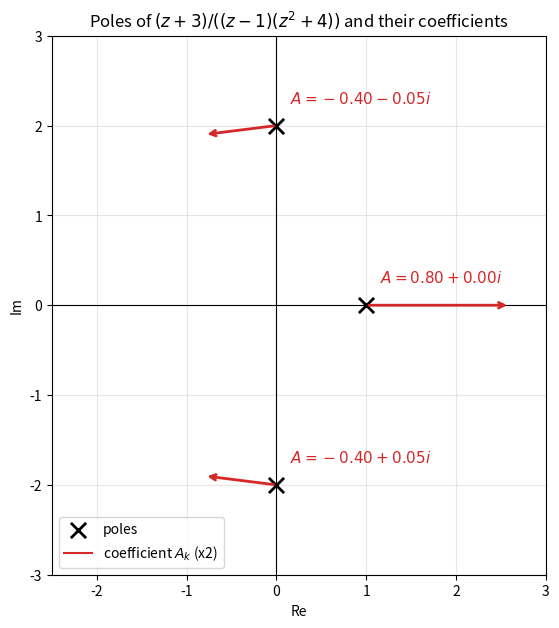
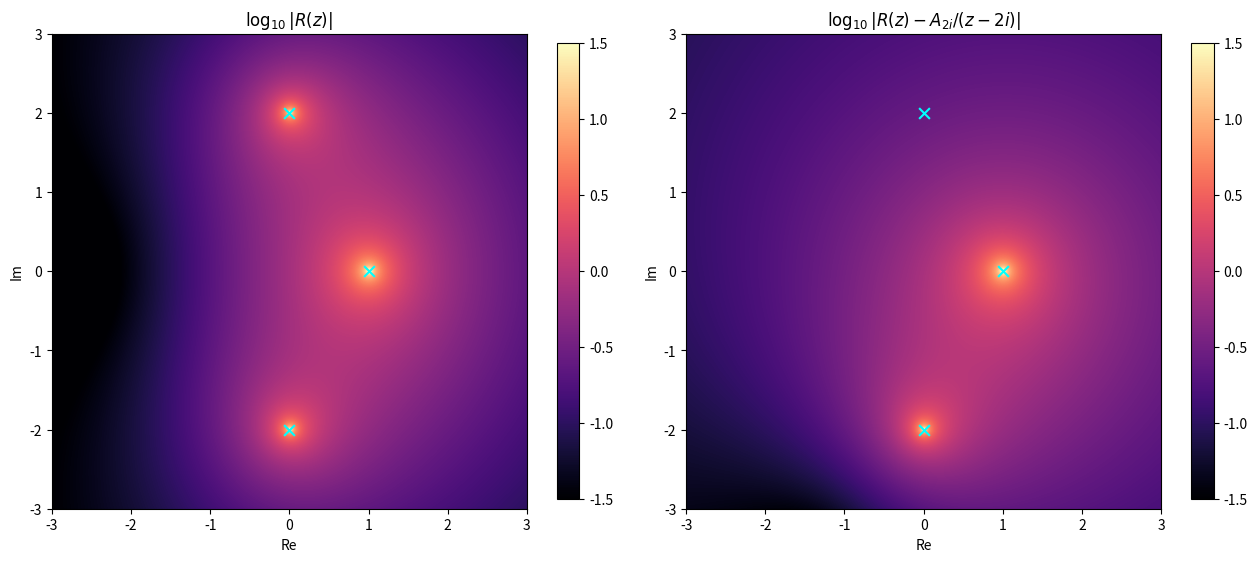
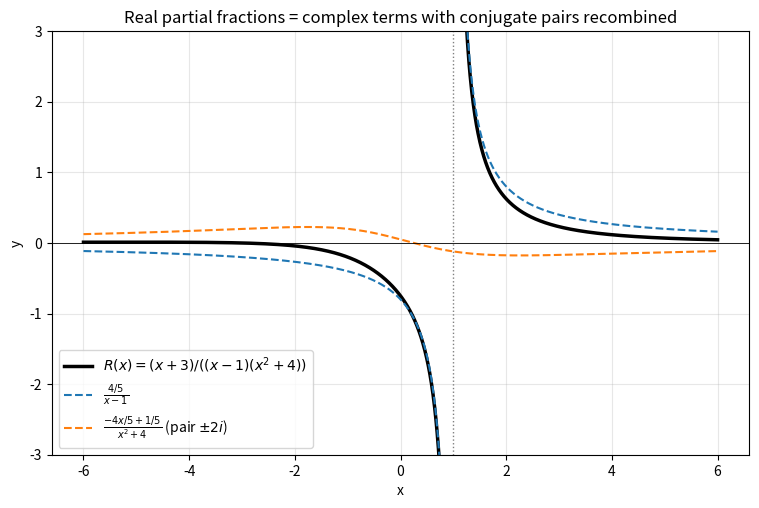
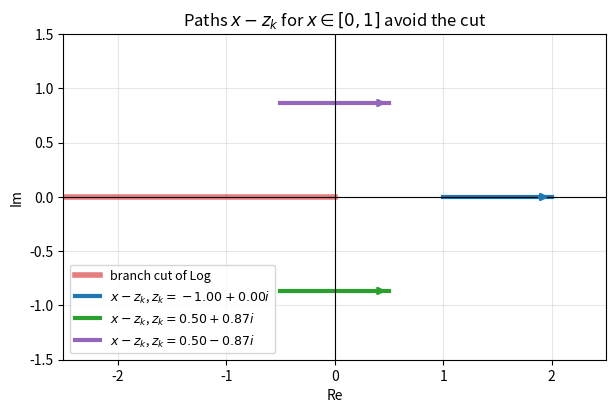

These figures' Python source, in order:
import numpy as np


def simple_partial_fractions(numerator, denominator):
    poles = np.roots(denominator)
    coefficients = np.polyval(numerator, poles) / np.polyval(np.polyder(denominator), poles)
    return poles, coefficients


numerator = [1, 3]                                 # z + 3
denominator = np.polymul([1, -1], [1, 0, 4])       # (z - 1)(z^2 + 4)
poles, coefficients = simple_partial_fractions(numerator, denominator)
for pole, coefficient in zip(poles, coefficients):
    print(f"pole {np.round(pole, 6)!s:>12}:  A = {np.round(coefficient, 6)}")

rng = np.random.default_rng(0)
test_points = rng.normal(size=5) + 1j * rng.normal(size=5)
direct = np.polyval(numerator, test_points) / np.polyval(denominator, test_points)
from_pieces = sum(A / (test_points - z_k) for z_k, A in zip(poles, coefficients))
print("\nmax |R - sum of pieces| at random points:", np.max(np.abs(direct - from_pieces)))

import sympy as sp

x = sp.symbols("x")
R = (x + 3) / ((x - 1) * (x**2 + 4))
print("over Q:        ", sp.apart(R, x))
print("over Q(i):     ", sp.apart(R, x, extension=sp.I))
print("full=True:     ", sp.apart(R, x, full=True).doit())

print()
print("1/(x^2+1)^2:   ", sp.apart(1 / (x**2 + 1) ** 2, x, extension=sp.I))
print("x^3/(x^2+1):   ", sp.apart(x**3 / (x**2 + 1), x, extension=sp.I))
print("1/(x^3+1):     ", sp.apart(1 / (x**3 + 1), x, full=True).doit())

import sympy as sp

z = sp.symbols("z")


def principal_part(R, pole, order):
    g = sp.cancel((z - pole) ** order * R)
    terms = 0
    for j in range(order):
        coefficient = sp.simplify(sp.diff(g, z, j).subs(z, pole) / sp.factorial(j))
        terms += coefficient / (z - pole) ** (order - j)
    return terms


R = 1 / (z**2 + 1) ** 2
decomposition = principal_part(R, sp.I, 2) + principal_part(R, -sp.I, 2)
print("principal part at i :", principal_part(R, sp.I, 2))
print("principal part at -i:", principal_part(R, -sp.I, 2))
print("sum - R simplifies to:", sp.simplify(decomposition - R))

import numpy as np


def recombine(A, w):
    # A/(x - w) + conj(A)/(x - conj(w)) = (B x + C) / (x^2 + p x + q)
    B = 2 * (A.real)
    C = -2 * (A * np.conj(w)).real
    p = -2 * w.real + 0.0          # "+ 0.0" turns -0.0 into 0.0 for display
    q = abs(w) ** 2
    return B, C, p, q


A = -0.4 - 0.05j
w = 2j
B, C, p, q = recombine(A, w)
print(f"({B:+.3f} x {C:+.3f}) / (x^2 {p:+.3f} x {q:+.3f})")

x = np.linspace(-5, 5, 11)
x = x[np.abs(x - 1) > 1e-9]                     # avoid the real pole at x = 1
original = (x + 3) / ((x - 1) * (x**2 + 4))
real_form = 0.8 / (x - 1) + (B * x + C) / (x**2 + p * x + q)
print("real form matches R(x):", np.allclose(original, real_form))

import numpy as np
import sympy as sp

if not hasattr(np, "trapezoid"):
    np.trapezoid = np.trapz

poles = np.roots([1, 0, 0, 1])                       # -1, e^{+i pi/3}, e^{-i pi/3}
coefficients = 1 / (3 * poles**2)                     # P(z_k)/Q'(z_k)
# np.log is the principal complex logarithm; x - z_k never crosses the negative real axis for x in [0, 1]
via_complex_logs = np.sum(coefficients * (np.log(1 - poles) - np.log(0 - poles)))

x = sp.symbols("x")
via_sympy = sp.integrate(1 / (x**3 + 1), (x, 0, 1))

grid = np.linspace(0, 1, 100001)
via_trapezoid = np.trapezoid(1 / (grid**3 + 1), grid)

exact = np.log(2) / 3 + np.pi / (3 * np.sqrt(3))
print("complex partial fractions:", via_complex_logs)
print("sympy:                    ", sp.nsimplify(via_sympy), "=", float(via_sympy))
print("trapezoid rule:           ", via_trapezoid)
print("ln(2)/3 + pi/(3 sqrt 3):  ", exact)
print("imaginary part is rounding noise:", abs(via_complex_logs.imag) < 1e-12)
print("all agree:", np.isclose(via_complex_logs.real, exact) and np.isclose(via_trapezoid, exact))

import matplotlib.pyplot as plt
import numpy as np

denominator = np.polymul([1, -1], [1, 0, 4])
poles = np.roots(denominator)
coefficients = np.polyval([1, 3], poles) / np.polyval(np.polyder(denominator), poles)
scale = 2.0

fig, ax = plt.subplots(figsize=(7, 7))
ax.scatter(poles.real, poles.imag, marker="x", color="black", s=120, linewidths=2, zorder=3, label="poles")
for pole, A in zip(poles, coefficients):
    ax.annotate("", xy=(pole.real + scale * A.real, pole.imag + scale * A.imag), xytext=(pole.real, pole.imag),
                arrowprops=dict(arrowstyle="->", color="tab:red", linewidth=2))
    ax.text(pole.real + 0.15, pole.imag + 0.25, f"$A = {A.real:.2f} {A.imag:+.2f}i$", color="tab:red", fontsize=11)
ax.plot([], [], color="tab:red", label="coefficient $A_k$ (x2)")

ax.axhline(0, color="black", linewidth=0.8)
ax.axvline(0, color="black", linewidth=0.8)
ax.set_xlim(-2.5, 3)
ax.set_ylim(-3, 3)
ax.set_aspect("equal")
ax.set_title("Poles of $(z+3)/((z-1)(z^2+4))$ and their coefficients")
ax.set_xlabel("Re")
ax.set_ylabel("Im")
ax.grid(True, alpha=0.3)
ax.legend(loc="lower left")
plt.show()

import matplotlib.pyplot as plt
import numpy as np

numerator = [1, 3]
denominator = np.polymul([1, -1], [1, 0, 4])
A_2i = (3 + 2j) / ((2j - 1) * 4j)

x = np.linspace(-3, 3, 500)
X, Y = np.meshgrid(x, x)
Z = X + 1j * Y
with np.errstate(divide="ignore", invalid="ignore"):
    R = np.polyval(numerator, Z) / np.polyval(denominator, Z)
    remainder = R - A_2i / (Z - 2j)
panels = [(R, "$\\log_{10}|R(z)|$"), (remainder, "$\\log_{10}|R(z) - A_{2i}/(z - 2i)|$")]

fig, axes = plt.subplots(1, 2, figsize=(13, 6))
for ax, (values, title) in zip(axes, panels):
    image = ax.imshow(np.log10(np.abs(values) + 1e-12), extent=(-3, 3, -3, 3), origin="lower",
                      cmap="magma", vmin=-1.5, vmax=1.5)
    ax.scatter([1, 0, 0], [0, 2, -2], marker="x", color="cyan", s=60)
    ax.set_aspect("equal")
    ax.set_title(title)
    ax.set_xlabel("Re")
    ax.set_ylabel("Im")
    fig.colorbar(image, ax=ax, shrink=0.8)
plt.tight_layout()
plt.show()

import matplotlib.pyplot as plt
import numpy as np

x = np.linspace(-6, 6, 2000)
x = np.where(np.abs(x - 1) < 0.02, np.nan, x)       # break the line at the pole
simple_term = 0.8 / (x - 1)
quadratic_term = (-0.8 * x + 0.2) / (x**2 + 4)
R = (x + 3) / ((x - 1) * (x**2 + 4))

plt.figure(figsize=(9, 5.5))
plt.plot(x, R, color="black", linewidth=2.5, label="$R(x) = (x+3)/((x-1)(x^2+4))$")
plt.plot(x, simple_term, color="tab:blue", linestyle="--", label="$\\frac{4/5}{x - 1}$")
plt.plot(x, quadratic_term, color="tab:orange", linestyle="--", label="$\\frac{-4x/5 + 1/5}{x^2 + 4}$ (pair $\\pm 2i$)")
plt.axhline(0, color="black", linewidth=0.6)
plt.axvline(1, color="gray", linestyle=":", linewidth=1)
plt.ylim(-3, 3)
plt.title("Real partial fractions = complex terms with conjugate pairs recombined")
plt.xlabel("x")
plt.ylabel("y")
plt.grid(True, alpha=0.3)
plt.legend(loc="lower left")
plt.show()

import matplotlib.pyplot as plt
import numpy as np

poles = np.roots([1, 0, 0, 1])
x = np.linspace(0, 1, 50)

fig, ax = plt.subplots(figsize=(7, 6))
ax.plot([-2.5, 0], [0, 0], color="tab:red", linewidth=4, alpha=0.6, label="branch cut of Log")
for pole, color in zip(poles, ["tab:blue", "tab:green", "tab:purple"]):
    path = x - pole
    ax.plot(path.real, path.imag, color=color, linewidth=3,
            label=f"$x - z_k$, $z_k = {pole.real:.2f} {pole.imag:+.2f}i$")
    ax.annotate("", xy=(path[-1].real, path[-1].imag), xytext=(path[-8].real, path[-8].imag),
                arrowprops=dict(arrowstyle="->", color=color, linewidth=2))

ax.axhline(0, color="black", linewidth=0.8)
ax.axvline(0, color="black", linewidth=0.8)
ax.set_xlim(-2.5, 2.5)
ax.set_ylim(-1.5, 1.5)
ax.set_aspect("equal")
ax.set_title("Paths $x - z_k$ for $x \\in [0, 1]$ avoid the cut")
ax.set_xlabel("Re")
ax.set_ylabel("Im")
ax.grid(True, alpha=0.3)
ax.legend(loc="lower left", fontsize=9)
plt.show()

import numpy as np
import sympy as sp

z = sp.symbols("z")
print("Ex 1:", sp.apart(1 / (z**2 + 4), z, extension=sp.I))
print("Ex 2:", sp.apart(1 / (z * (z - sp.I)), z))
print("Ex 3:", sp.apart(1 / (z**2 + 2 * z + 2), z, extension=sp.I))
print("Ex 4:", sp.apart(1 / (z**4 - 1), z, extension=sp.I))
print("Ex 5:", sp.simplify((1 + sp.I) / (z - 2 * sp.I) + (1 - sp.I) / (z + 2 * sp.I)))
print("Ex 6:", sp.apart(1 / (z * (z - sp.I) ** 2), z))

integral = (1 / 2j) * ((np.log(1 - 1j) - np.log(1 + 1j)) - (np.log(-1j) - np.log(1j)))
print("Ex 7:", integral, " pi/4 =", np.pi / 4, " close:", np.isclose(integral, np.pi / 4))

n = 5
omega = np.exp(2j * np.pi / n)
test_point = 0.7 - 1.3j
left = sum(1 / (test_point - omega**k) for k in range(n))
right = n * test_point ** (n - 1) / (test_point**n - 1)
print("Ex 9:", np.round(left, 12), np.round(right, 12), " close:", np.isclose(left, right))
